Image classification data set "oil_palm_fruit" (Hartinidamanik/OilPalm_Research on GitHub). Class labels (4): overripe, ripe, underripe, unripe.

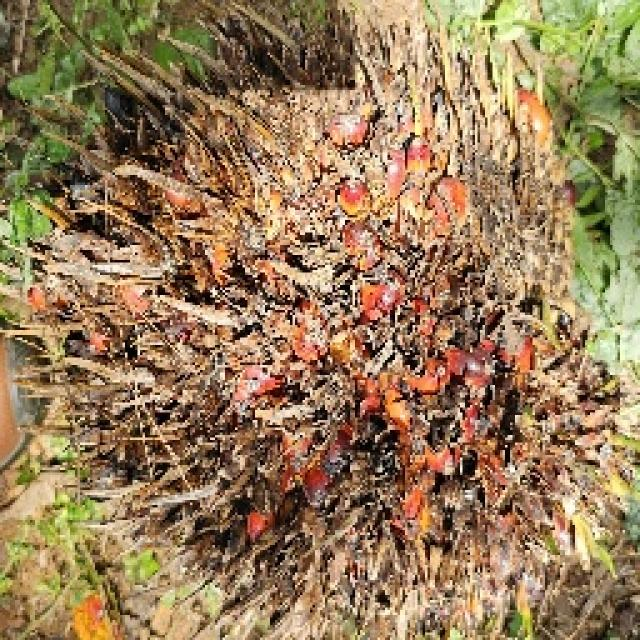
Label: overripe

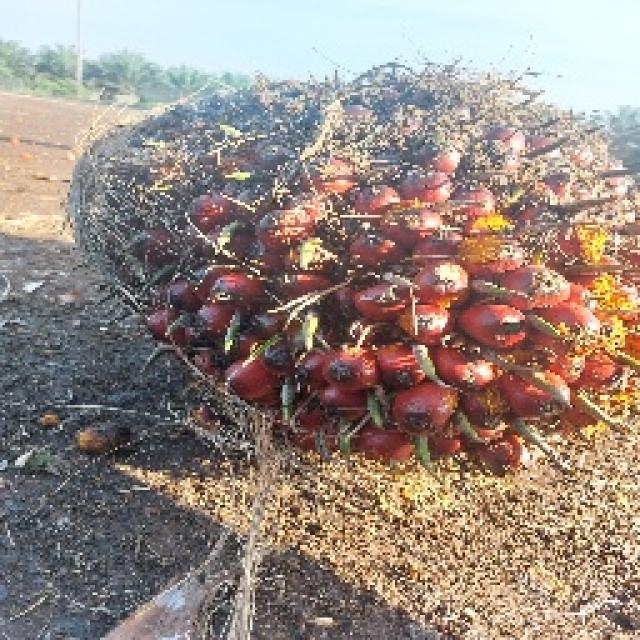
Label: underripe

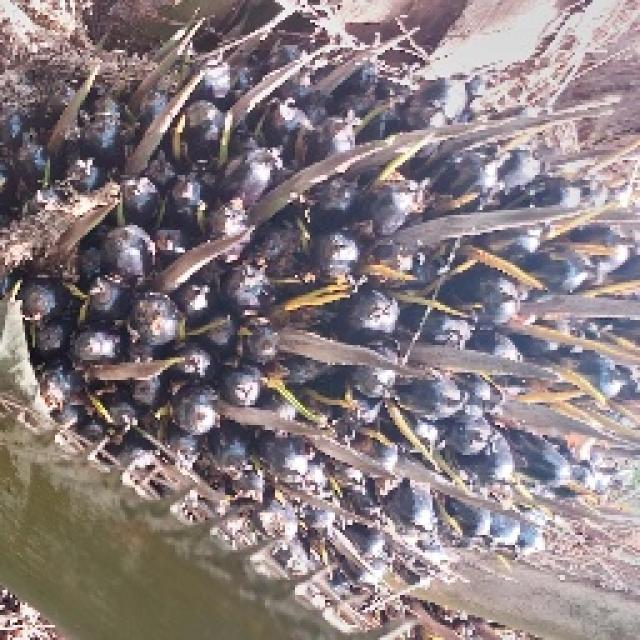
Label: unripe

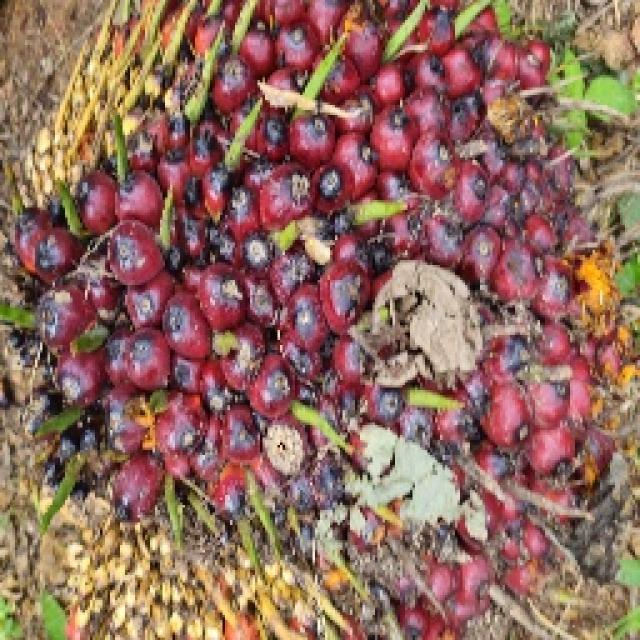
Label: ripe

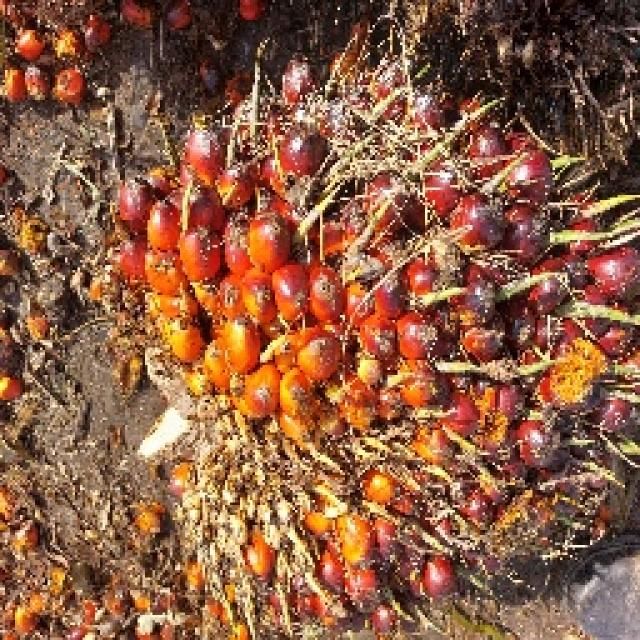
Label: underripe

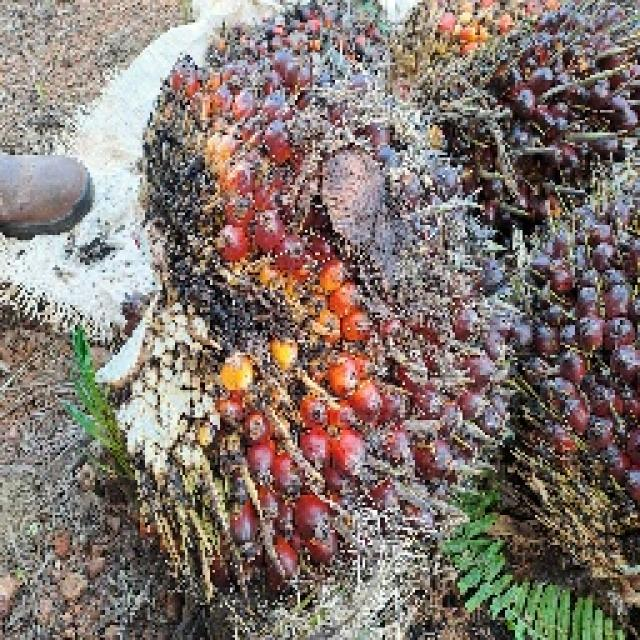
Label: ripe
